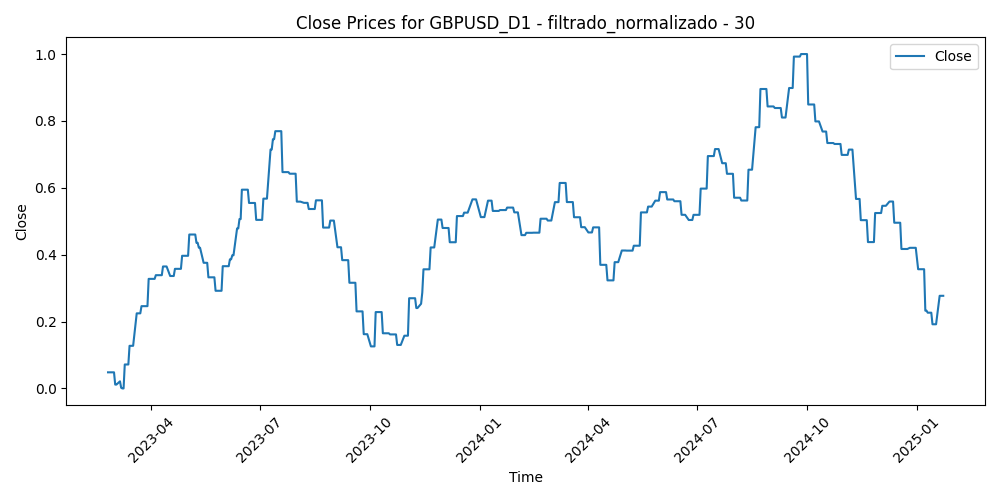

The table this chart was drawn from, first rows:
Time, Close, Volume, diferencia_media_30
2023-02-24, 0.0482, 0.5196, 0.8456
2023-02-27, 0.0482, 0.4319, 0.6877
2023-02-28, 0.0482, 0.4122, 0.7262
2023-03-01, 0.0482, 0.524, 0.708
2023-03-02, 0.01154, 0.4617, 0.7872
2023-03-03, 0.01154, 0.3674, 0.655
2023-03-06, 0.02126, 0.3462, 0.6612
2023-03-07, 0.001817, 0.4542, 0.8872
2023-03-08, 0.0, 0.3565, 0.8426
2023-03-09, 0.0, 0.3521, 0.7242
2023-03-10, 0.07166, 0.627, 0.5753
2023-03-13, 0.07166, 0.8294, 0.3816
2023-03-14, 0.1275, 0.6669, 0.4046
2023-03-15, 0.1275, 0.7208, 0.5202
2023-03-16, 0.1275, 0.642, 0.4462
2023-03-17, 0.1275, 0.4892, 0.3689
2023-03-20, 0.2246, 0.5034, 0.2537
2023-03-21, 0.2246, 0.272, 0.3369
2023-03-22, 0.2246, 0.3619, 0.2819
2023-03-23, 0.2246, 0.4502, 0.266
2023-03-24, 0.2461, 0.4078, 0.3441
2023-03-27, 0.2461, 0.3098, 0.2782
2023-03-28, 0.2461, 0.2602, 0.2198
2023-03-29, 0.2461, 0.307, 0.2621
2023-03-30, 0.3277, 0.3021, 0.1881
2023-03-31, 0.3277, 0.3035, 0.274
2023-04-03, 0.3277, 0.3269, 0.1797
2023-04-04, 0.3277, 0.3245, 0.09381
2023-04-05, 0.3387, 0.2863, 0.159
2023-04-06, 0.3387, 0.188, 0.2051
2023-04-07, 0.3387, 0.07227, 0.2518
2023-04-10, 0.3387, 0.1607, 0.3069
2023-04-11, 0.3648, 0.2414, 0.2702
2023-04-12, 0.3648, 0.269, 0.2172
2023-04-13, 0.3648, 0.2556, 0.1921
2023-04-14, 0.3648, 0.2811, 0.3426
2023-04-17, 0.3363, 0.2458, 0.4025
2023-04-18, 0.3363, 0.2128, 0.3682
2023-04-19, 0.3363, 0.2435, 0.3745
2023-04-20, 0.3363, 0.2379, 0.3913
2023-04-21, 0.3577, 0.23, 0.41
2023-04-24, 0.3577, 0.25, 0.3677
2023-04-25, 0.3577, 0.2271, 0.4719
2023-04-26, 0.3577, 0.3102, 0.418
2023-04-27, 0.3967, 0.2886, 0.3966
2023-04-28, 0.3967, 0.3665, 0.328
2023-05-01, 0.3967, 0.2099, 0.4245
2023-05-02, 0.3967, 0.2956, 0.4693
2023-05-03, 0.4603, 0.3057, 0.3604
2023-05-04, 0.4603, 0.3931, 0.3636
2023-05-05, 0.4603, 0.245, 0.3078
2023-05-08, 0.4603, 0.1459, 0.3364
2023-05-09, 0.4356, 0.1968, 0.3455
2023-05-10, 0.4356, 0.2026, 0.3534
2023-05-11, 0.4208, 0.2721, 0.4978
2023-05-12, 0.4208, 0.1939, 0.582
2023-05-15, 0.3757, 0.1325, 0.4876
2023-05-16, 0.3757, 0.1978, 0.5399
2023-05-17, 0.3757, 0.2074, 0.539
2023-05-18, 0.3757, 0.1967, 0.635
... 436 more rows
